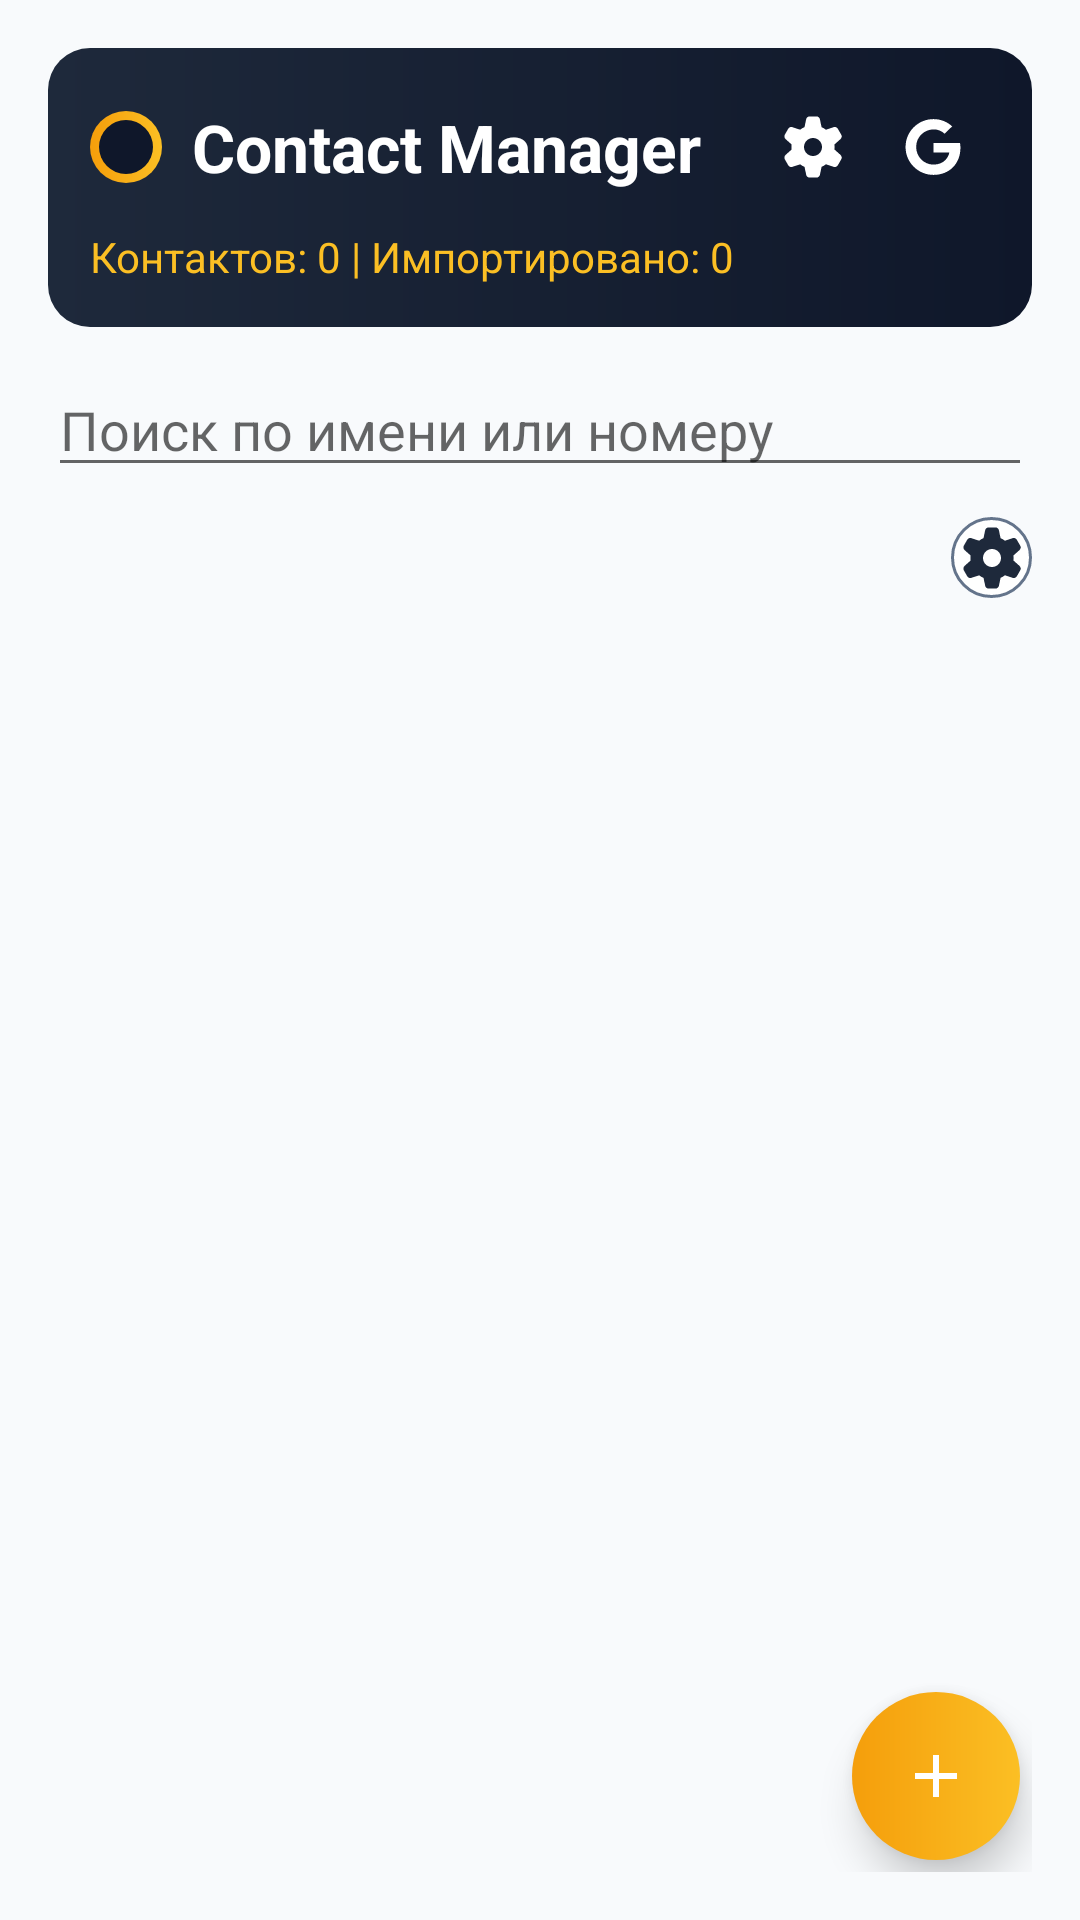

This screen was rendered from an Android layout file. Write that file and the resources it references.
<!-- AndroidManifest.xml: application theme Theme.ContactManagerDemo -->
<!-- res/layout/activity_main.xml -->
<?xml version="1.0" encoding="utf-8"?>
<FrameLayout xmlns:android="http://schemas.android.com/apk/res/android"
    xmlns:app="http://schemas.android.com/apk/res-auto"
    android:layout_width="match_parent"
    android:layout_height="match_parent"
    android:padding="16dp">

    <LinearLayout
        android:layout_width="match_parent"
        android:layout_height="match_parent"
        android:orientation="vertical">

        <LinearLayout
            android:layout_width="match_parent"
            android:layout_height="wrap_content"
            android:background="@drawable/bg_top_header_gradient"
            android:orientation="vertical"
            android:padding="14dp">

            <LinearLayout
                android:layout_width="match_parent"
                android:layout_height="wrap_content"
                android:gravity="center_vertical"
                android:orientation="horizontal">

                <LinearLayout
                    android:id="@+id/headerTriggerArea"
                    android:layout_width="0dp"
                    android:layout_height="wrap_content"
                    android:layout_weight="1"
                    android:clickable="true"
                    android:focusable="true"
                    android:gravity="center_vertical"
                    android:orientation="horizontal">

                    <ImageView
                        android:id="@+id/imageHeaderIcon"
                        android:layout_width="24dp"
                        android:layout_height="24dp"
                        android:background="@drawable/bg_logo_ring"
                        android:contentDescription="@string/app_name"
                        android:padding="4dp"
                        app:srcCompat="@drawable/ic_contacts_header_white" />

                    <TextView
                        android:id="@+id/textAppTitle"
                        android:layout_width="match_parent"
                        android:layout_height="wrap_content"
                        android:layout_marginStart="10dp"
                        android:text="@string/app_name"
                        android:textColor="@android:color/white"
                        android:textSize="22sp"
                        android:textStyle="bold" />
                </LinearLayout>

                <LinearLayout
                    android:layout_width="wrap_content"
                    android:layout_height="wrap_content"
                    android:orientation="horizontal">

                    <ImageButton
                        android:id="@+id/btnSettings"
                        android:layout_width="38dp"
                        android:layout_height="38dp"
                        android:background="@android:color/transparent"
                        android:contentDescription="@string/action_settings"
                        android:padding="6dp"
                        app:srcCompat="@drawable/ic_header_settings" />

                    <ImageButton
                        android:id="@+id/btnGoogleMode"
                        android:layout_width="38dp"
                        android:layout_height="38dp"
                        android:layout_marginStart="2dp"
                        android:background="@android:color/transparent"
                        android:contentDescription="@string/action_google_mode"
                        android:padding="6dp"
                        app:srcCompat="@drawable/ic_header_google" />
                </LinearLayout>
            </LinearLayout>

            <TextView
                android:id="@+id/textStats"
                android:layout_width="match_parent"
                android:layout_height="wrap_content"
                android:layout_marginTop="8dp"
                android:text="@string/stats_contacts_default"
                android:textColor="@color/stats_text"
                android:textSize="14sp" />

            <ProgressBar
                android:id="@+id/importProgress"
                style="?android:attr/progressBarStyleHorizontal"
                android:layout_width="match_parent"
                android:layout_height="4dp"
                android:layout_marginTop="10dp"
                android:indeterminate="true"
                android:indeterminateTint="#ea580c"
                android:progressTint="#ea580c"
                android:visibility="gone" />
        </LinearLayout>

        <EditText
            android:id="@+id/inputSearch"
            android:layout_width="match_parent"
            android:layout_height="wrap_content"
            android:layout_marginTop="12dp"
            android:hint="@string/hint_search"
            android:inputType="text" />

        <LinearLayout
            android:layout_width="match_parent"
            android:layout_height="wrap_content"
            android:layout_marginTop="10dp"
            android:gravity="center_vertical"
            android:orientation="horizontal">

            <HorizontalScrollView
                android:id="@+id/groupScroll"
                android:layout_width="0dp"
                android:layout_height="wrap_content"
                android:layout_weight="1"
                android:scrollbars="none">

                <LinearLayout
                    android:id="@+id/groupContainer"
                    android:layout_width="wrap_content"
                    android:layout_height="wrap_content"
                    android:orientation="horizontal" />
            </HorizontalScrollView>

            <ImageButton
                android:id="@+id/btnGroupSettings"
                android:layout_width="27dp"
                android:layout_height="27dp"
                android:layout_marginStart="8dp"
                android:background="@drawable/bg_group_unselected"
                android:contentDescription="@string/group_manage_title"
                android:padding="5dp"
                app:srcCompat="@drawable/ic_header_settings"
                app:tint="@color/group_tab_text" />
        </LinearLayout>

        <Spinner
            android:id="@+id/spinnerSort"
            android:layout_width="match_parent"
            android:layout_height="wrap_content"
            android:layout_marginTop="8dp"
            android:background="@drawable/bg_sort_spinner"
            android:popupBackground="@drawable/bg_sort_spinner_popup"
            android:spinnerMode="dropdown"
            android:paddingStart="10dp"
            android:paddingEnd="10dp" />

        <FrameLayout
            android:layout_width="match_parent"
            android:layout_height="0dp"
            android:layout_marginTop="10dp"
            android:layout_weight="1">

            <androidx.recyclerview.widget.RecyclerView
                android:id="@+id/recyclerContacts"
                android:layout_width="match_parent"
                android:layout_height="match_parent" />

            <TextView
                android:id="@+id/textEmpty"
                android:layout_width="match_parent"
                android:layout_height="match_parent"
                android:gravity="center"
                android:text="@string/empty_contacts"
                android:textColor="@color/text_secondary"
                android:visibility="gone" />
        </FrameLayout>
    </LinearLayout>

    <ImageButton
        android:id="@+id/btnAddContact"
        android:layout_width="56dp"
        android:layout_height="56dp"
        android:layout_gravity="end|bottom"
        android:layout_margin="4dp"
        android:background="@drawable/bg_fab_gradient_circle"
        android:contentDescription="@string/action_add_contact"
        android:elevation="8dp"
        android:padding="14dp"
        app:srcCompat="@drawable/ic_plus_white_24" />

    <LinearLayout
        android:id="@+id/selectionActionsBar"
        android:layout_width="match_parent"
        android:layout_height="wrap_content"
        android:layout_gravity="bottom"
        android:layout_margin="4dp"
        android:background="@drawable/bg_dialog_surface"
        android:orientation="vertical"
        android:padding="8dp"
        android:visibility="gone">

        <TextView
            android:id="@+id/textSelectionCount"
            android:layout_width="match_parent"
            android:layout_height="wrap_content"
            android:layout_marginBottom="6dp"
            android:text="@string/selection_count_default"
            android:textColor="@color/text_primary"
            android:textStyle="bold" />

        <LinearLayout
            android:id="@+id/selectionButtonsRow"
            android:layout_width="match_parent"
            android:layout_height="wrap_content"
            android:orientation="horizontal">

            <Button
                android:id="@+id/btnSelectionGroup"
                style="@style/Widget.ContactManager.GradientButton.Small"
                android:layout_width="0dp"
                android:layout_height="wrap_content"
                android:layout_weight="1"
                android:text="@string/action_assign_group" />

            <Button
                android:id="@+id/btnSelectionDelete"
                style="@style/Widget.ContactManager.GradientButton.Small"
                android:layout_width="0dp"
                android:layout_height="wrap_content"
                android:layout_marginStart="6dp"
                android:layout_weight="1"
                android:text="@string/action_delete_selected" />

            <Button
                android:id="@+id/btnSelectionCancel"
                style="@style/Widget.ContactManager.GradientButton.Small"
                android:layout_width="0dp"
                android:layout_height="wrap_content"
                android:layout_marginStart="6dp"
                android:layout_weight="1"
                android:text="@string/action_cancel_short" />
        </LinearLayout>
    </LinearLayout>

</FrameLayout>
<!-- resources referenced by this layout -->
<resources>
  <color name="group_tab_text">#1E293B</color>
  <color name="stats_text">#FBBF24</color>
  <color name="text_primary">#2B2D42</color>
  <color name="text_secondary">#6C757D</color>
  <!-- drawable bg_dialog_surface (drawable) -->
  <?xml version="1.0" encoding="utf-8"?>
  <shape xmlns:android="http://schemas.android.com/apk/res/android">
      <corners android:radius="16dp" />
      <solid android:color="@color/surface" />
      <stroke
          android:width="1dp"
          android:color="@color/card_stroke" />
  </shape>
  <!-- drawable bg_fab_gradient_circle (drawable) -->
  <?xml version="1.0" encoding="utf-8"?>
  <shape xmlns:android="http://schemas.android.com/apk/res/android"
      android:shape="oval">
      <gradient
          android:angle="0"
          android:endColor="#FBBF24"
          android:startColor="#F59E0B" />
  </shape>
  <!-- drawable bg_group_unselected (drawable) -->
  <?xml version="1.0" encoding="utf-8"?>
  <shape xmlns:android="http://schemas.android.com/apk/res/android">
      <corners android:radius="18dp" />
      <solid android:color="@color/surface" />
      <stroke
          android:width="1dp"
          android:color="@color/card_stroke" />
  </shape>
  <!-- drawable bg_top_header_gradient (drawable) -->
  <?xml version="1.0" encoding="utf-8"?>
  <shape xmlns:android="http://schemas.android.com/apk/res/android">
      <corners android:radius="14dp" />
      <gradient
          android:angle="0"
          android:endColor="#0F172A"
          android:startColor="#1E293B" />
  </shape>
  <string name="action_add_contact">\u0414\u043e\u0431\u0430\u0432\u0438\u0442\u044c \u043a\u043e\u043d\u0442\u0430\u043a\u0442</string>
  <string name="action_assign_group">\u0412 \u0433\u0440\u0443\u043f\u043f\u0443</string>
  <string name="action_cancel_short">\u0421\u0431\u0440\u043e\u0441</string>
  <string name="action_delete_selected">\u0423\u0434\u0430\u043b\u0438\u0442\u044c \u0432\u044b\u0431\u0440\u0430\u043d\u043d\u044b\u0435</string>
  <string name="action_google_mode">Google \u0438\u043d\u0442\u0435\u0433\u0440\u0430\u0446\u0438\u044f</string>
  <string name="action_settings">\u041d\u0430\u0441\u0442\u0440\u043e\u0439\u043a\u0438</string>
  <string name="app_name">Contact Manager</string>
  <string name="empty_contacts">\u041a\u043e\u043d\u0442\u0430\u043a\u0442\u043e\u0432 \u043f\u043e\u043a\u0430 \u043d\u0435\u0442</string>
  <string name="group_manage_title">\u0423\u043f\u0440\u0430\u0432\u043b\u0435\u043d\u0438\u0435 \u0433\u0440\u0443\u043f\u043f\u0430\u043c\u0438</string>
  <string name="hint_search">\u041f\u043e\u0438\u0441\u043a \u043f\u043e \u0438\u043c\u0435\u043d\u0438 \u0438\u043b\u0438 \u043d\u043e\u043c\u0435\u0440\u0443</string>
  <string name="selection_count_default">\u0412\u044b\u0431\u0440\u0430\u043d\u043e: 0</string>
  <string name="stats_contacts_default">\u041a\u043e\u043d\u0442\u0430\u043a\u0442\u043e\u0432: 0 | \u0418\u043c\u043f\u043e\u0440\u0442\u0438\u0440\u043e\u0432\u0430\u043d\u043e: 0</string>
  <style name="Theme.ContactManagerDemo" parent="Theme.AppCompat.Light.NoActionBar">
          <item name="colorPrimary">@color/primary</item>
          <item name="colorPrimaryDark">@color/primary_dark</item>
          <item name="colorAccent">@color/accent</item>
          <item name="android:windowBackground">@color/background</item>
      </style>
  <color name="surface">#FFFFFF</color>
  <color name="card_stroke">#64748B</color>
  <!-- drawable bg_button_gradient_rect (drawable) -->
  <?xml version="1.0" encoding="utf-8"?>
  <shape xmlns:android="http://schemas.android.com/apk/res/android">
      <corners android:radius="12dp" />
      <gradient
          android:angle="0"
          android:endColor="#FBBF24"
          android:startColor="#F59E0B" />
  </shape>
  <color name="primary">#4361EE</color>
  <color name="primary_dark">#3A56D4</color>
  <color name="accent">#06D6A0</color>
  <color name="background">#F8FAFC</color>
</resources>
